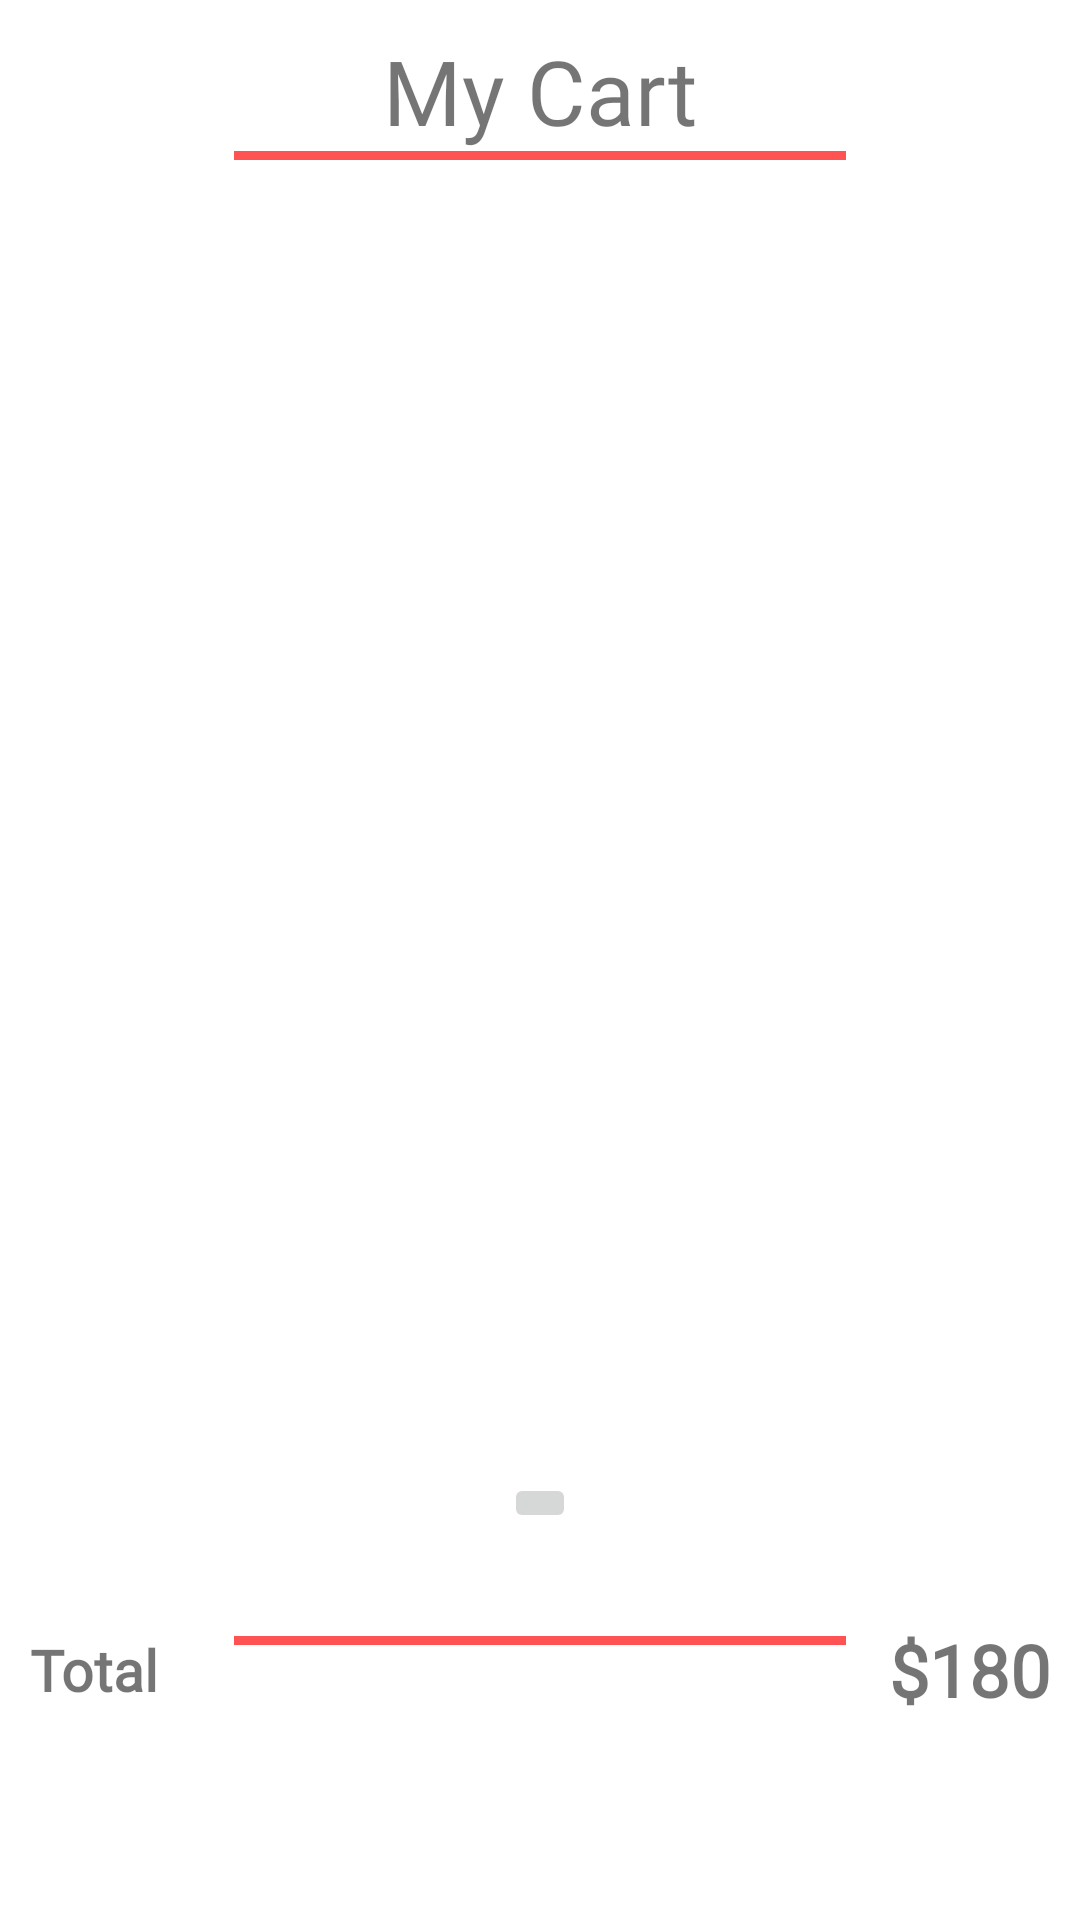

Layout XML and referenced resources for this Android screen:
<!-- AndroidManifest.xml: application theme Theme.Foodsy -->
<!-- res/layout/fragment_my_cart.xml -->
<?xml version="1.0" encoding="utf-8"?>
<androidx.constraintlayout.widget.ConstraintLayout xmlns:android="http://schemas.android.com/apk/res/android"
    xmlns:app="http://schemas.android.com/apk/res-auto"
    xmlns:tools="http://schemas.android.com/tools"
    android:layout_width="match_parent"
    android:layout_height="match_parent"
    tools:context=".ui.MyCartFragment"
    android:padding="10dp">

    <TextView
        android:id="@+id/mycart_txt"
        android:layout_width="wrap_content"
        android:layout_height="wrap_content"
        android:fontFamily="@font/martel"
        android:text="My Cart"
        android:textSize="30sp"
        app:layout_constraintEnd_toEndOf="parent"
        app:layout_constraintStart_toStartOf="parent"
        app:layout_constraintTop_toTopOf="parent" />

    <View
        android:id="@+id/view"
        android:layout_width="0dp"
        android:layout_height="3dp"
        android:background="@color/purple_500"
        app:layout_constraintEnd_toEndOf="parent"
        app:layout_constraintStart_toStartOf="parent"
        app:layout_constraintTop_toBottomOf="@+id/mycart_txt"
        app:layout_constraintWidth_percent=".6"/>
    
    <androidx.recyclerview.widget.RecyclerView
        android:id="@+id/cart_rec"
        android:layout_width="match_parent"
        android:layout_height="400dp"
        app:layout_constraintTop_toBottomOf="@id/view"
        app:layout_constraintStart_toStartOf="parent"
        app:layout_constraintEnd_toEndOf="parent"
        android:layout_marginTop="5dp"/>

    <View
        android:id="@+id/view2"
        android:layout_width="0dp"
        android:layout_height="3dp"
        android:background="@color/purple_500"
        app:layout_constraintBottom_toBottomOf="parent"
        app:layout_constraintEnd_toEndOf="parent"
        app:layout_constraintStart_toStartOf="parent"
        app:layout_constraintTop_toBottomOf="@+id/cart_rec"
        app:layout_constraintWidth_percent=".6"
        android:layout_marginTop="5dp"/>

    <TextView
        android:id="@+id/textView7"
        android:layout_width="wrap_content"
        android:layout_height="wrap_content"
        android:fontFamily="@font/martel"
        android:text="Total"
        android:textSize="19sp"
        android:textStyle="bold"
        app:layout_constraintBottom_toTopOf="@id/button"
        app:layout_constraintStart_toStartOf="parent"
        app:layout_constraintTop_toBottomOf="@+id/view2" />

    <TextView
        android:id="@+id/total_cost_text_view"
        android:layout_width="wrap_content"
        android:layout_height="wrap_content"
        android:text="$180"
        android:textSize="24sp"
        android:textStyle="bold"
        android:fontFamily="@font/martel"
        app:layout_constraintBottom_toTopOf="@id/button"
        app:layout_constraintEnd_toEndOf="parent"
        app:layout_constraintTop_toBottomOf="@id/view2"/>

    <ImageButton
        android:id="@+id/delete_button"
        android:layout_width="wrap_content"
        android:layout_height="wrap_content"
        android:contentDescription="delete"
        android:src="@drawable/baseline_delete_24"
        app:layout_constraintBottom_toTopOf="@+id/textView7"
        app:layout_constraintEnd_toEndOf="parent"
        app:layout_constraintStart_toStartOf="parent"
        app:layout_constraintTop_toBottomOf="@+id/cart_rec" />

    <Button
        android:id="@+id/button"
        android:layout_width="0dp"
        android:layout_height="wrap_content"
        android:background="@drawable/btn_bg_design"
        android:padding="14dp"
        android:text="@string/make_order"
        android:textAllCaps="false"
        android:textStyle="bold"
        app:layout_constraintBottom_toBottomOf="parent"

        app:layout_constraintEnd_toEndOf="parent"
        app:layout_constraintStart_toStartOf="parent"
        app:layout_constraintTop_toBottomOf="@+id/view2"

        app:layout_constraintVertical_bias=".7"
        app:layout_constraintWidth_percent=".8" />

</androidx.constraintlayout.widget.ConstraintLayout>
<!-- resources referenced by this layout -->
<resources>
  <color name="purple_500">#FF5353</color>
  <string name="make_order">Make Order</string>
  <style name="Theme.Foodsy" parent="Theme.MaterialComponents.DayNight.NoActionBar">
          
          <item name="colorPrimary">@color/purple_500</item>
          <item name="colorPrimaryVariant">@color/purple_700</item>
          <item name="colorOnPrimary">@color/white</item>
          
          <item name="colorSecondary">@color/teal_200</item>
          <item name="colorSecondaryVariant">@color/teal_700</item>
          <item name="colorOnSecondary">@color/black</item>
          
          <item name="android:statusBarColor">?attr/colorPrimaryVariant</item>
          
      </style>
  <color name="purple_700">#FF5353</color>
  <color name="white">#FFFFFFFF</color>
  <color name="teal_200">#FF03DAC5</color>
  <color name="teal_700">#FF018786</color>
  <color name="black">#FF000000</color>
</resources>
